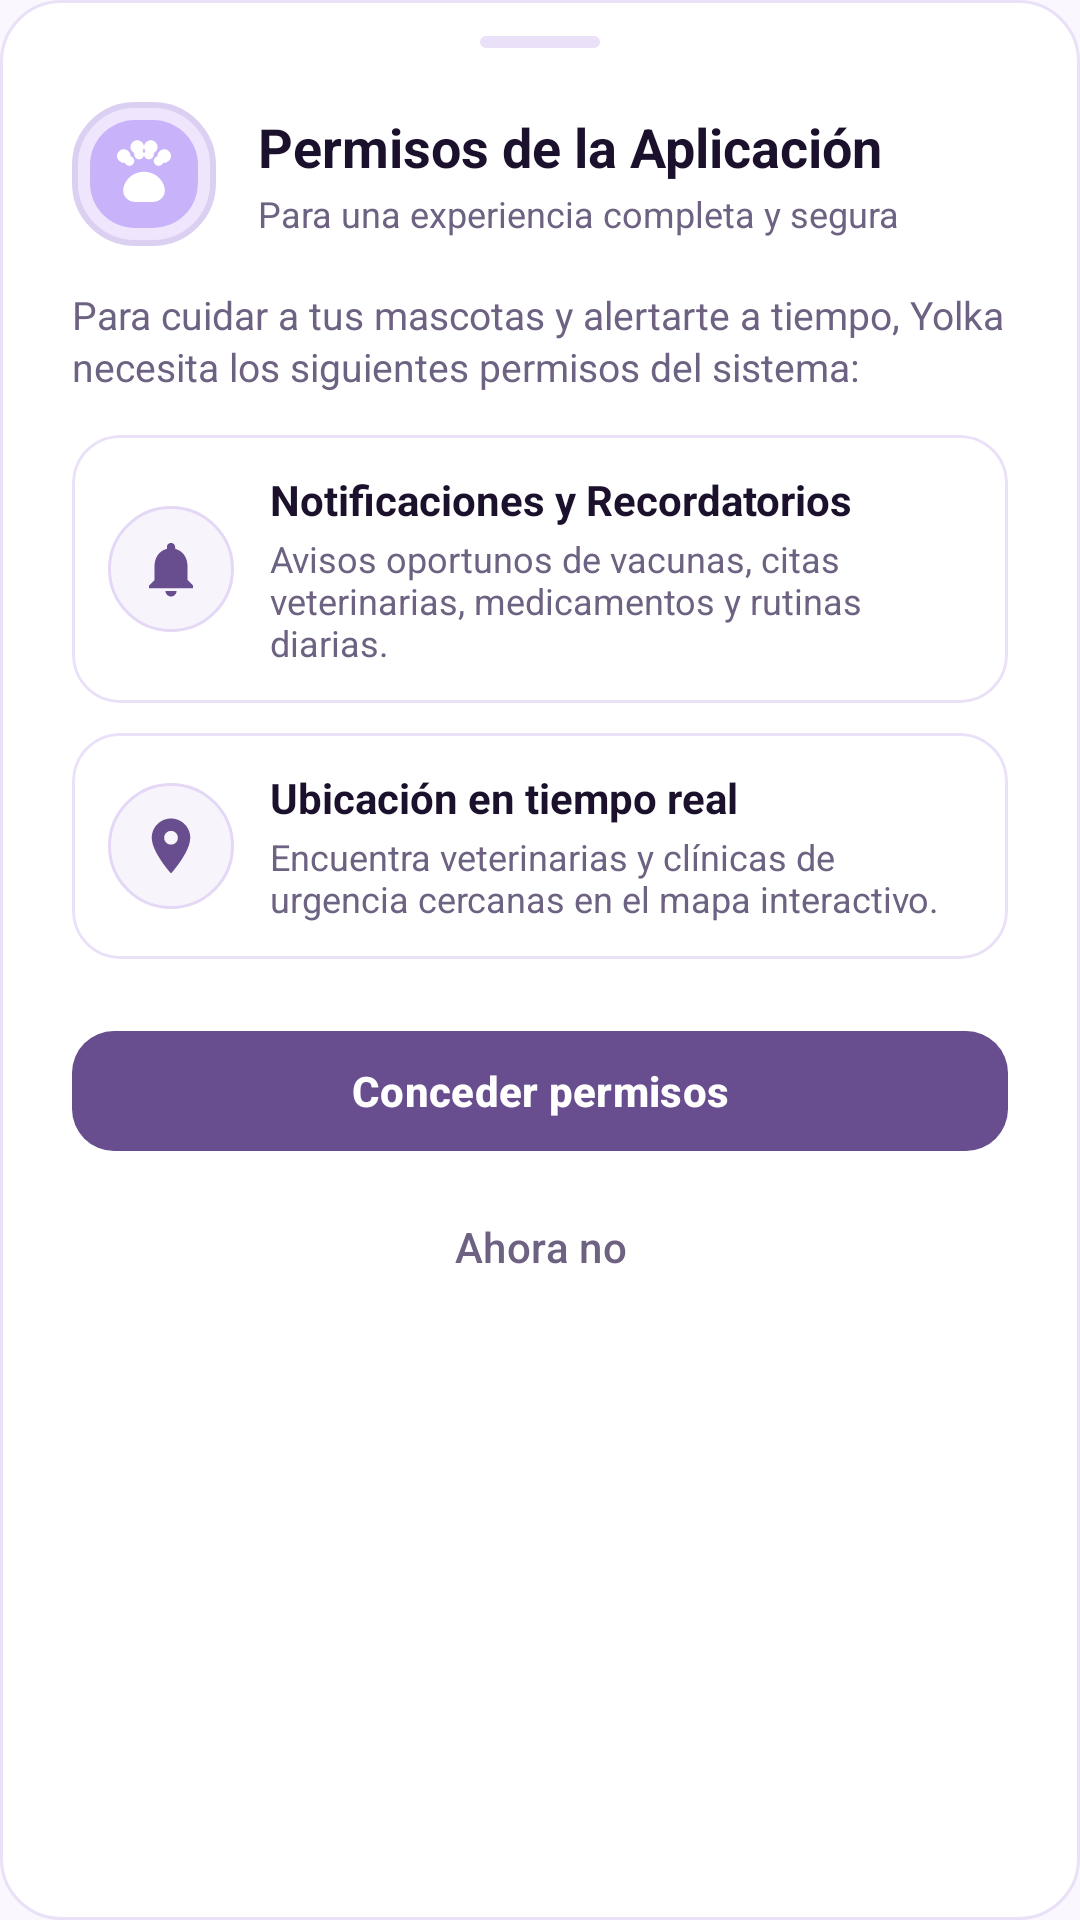

The Android layout XML behind this screen, and the referenced resources:
<!-- AndroidManifest.xml: application theme Theme.Yolka -->
<!-- res/layout/bottom_sheet_permissions.xml -->
<?xml version="1.0" encoding="utf-8"?>
<LinearLayout xmlns:android="http://schemas.android.com/apk/res/android"
    xmlns:app="http://schemas.android.com/apk/res-auto"
    android:layout_width="match_parent"
    android:layout_height="wrap_content"
    android:background="@drawable/bg_rounded_card"
    android:orientation="vertical"
    android:paddingStart="24dp"
    android:paddingTop="12dp"
    android:paddingEnd="24dp"
    android:paddingBottom="24dp">

    
    <View
        android:layout_width="40dp"
        android:layout_height="4dp"
        android:layout_gravity="center_horizontal"
        android:layout_marginBottom="18dp"
        android:background="@drawable/bg_pill_chip"
        android:backgroundTint="@color/yolka_stroke" />

    <LinearLayout
        android:layout_width="match_parent"
        android:layout_height="wrap_content"
        android:gravity="center_vertical"
        android:orientation="horizontal">

        <ImageView
            android:layout_width="48dp"
            android:layout_height="48dp"
            android:background="@drawable/bg_yolka_logo_badge"
            android:contentDescription="Permisos Yolka"
            android:padding="11dp"
            android:src="@drawable/ic_yolka_paw" />

        <LinearLayout
            android:layout_width="0dp"
            android:layout_height="wrap_content"
            android:layout_marginStart="14dp"
            android:layout_weight="1"
            android:orientation="vertical">

            <TextView
                android:layout_width="wrap_content"
                android:layout_height="wrap_content"
                android:text="Permisos de la Aplicación"
                android:textColor="@color/yolka_text_primary"
                android:textSize="18sp"
                android:textStyle="bold" />

            <TextView
                android:layout_width="wrap_content"
                android:layout_height="wrap_content"
                android:layout_marginTop="2dp"
                android:text="Para una experiencia completa y segura"
                android:textColor="@color/yolka_text_secondary"
                android:textSize="12sp" />
        </LinearLayout>
    </LinearLayout>

    <TextView
        android:layout_width="match_parent"
        android:layout_height="wrap_content"
        android:layout_marginTop="14dp"
        android:lineSpacingExtra="2dp"
        android:text="Para cuidar a tus mascotas y alertarte a tiempo, Yolka necesita los siguientes permisos del sistema:"
        android:textColor="@color/yolka_text_secondary"
        android:textSize="13sp" />

    
    <com.google.android.material.card.MaterialCardView
        android:layout_width="match_parent"
        android:layout_height="wrap_content"
        android:layout_marginTop="14dp"
        app:cardBackgroundColor="@color/yolka_surface"
        app:cardCornerRadius="16dp"
        app:cardElevation="0dp"
        app:strokeColor="@color/yolka_card_stroke"
        app:strokeWidth="1dp">

        <LinearLayout
            android:layout_width="match_parent"
            android:layout_height="wrap_content"
            android:gravity="center_vertical"
            android:orientation="horizontal"
            android:padding="12dp">

            <FrameLayout
                android:layout_width="42dp"
                android:layout_height="42dp"
                android:background="@drawable/bg_pill_input">

                <ImageView
                    android:layout_width="22dp"
                    android:layout_height="22dp"
                    android:layout_gravity="center"
                    android:contentDescription="Notificaciones"
                    android:src="@drawable/ic_bell"
                    app:tint="@color/yolka_primary_deep" />
            </FrameLayout>

            <LinearLayout
                android:layout_width="0dp"
                android:layout_height="wrap_content"
                android:layout_marginStart="12dp"
                android:layout_weight="1"
                android:orientation="vertical">

                <TextView
                    android:layout_width="wrap_content"
                    android:layout_height="wrap_content"
                    android:text="Notificaciones y Recordatorios"
                    android:textColor="@color/yolka_text_primary"
                    android:textSize="14sp"
                    android:textStyle="bold" />

                <TextView
                    android:layout_width="wrap_content"
                    android:layout_height="wrap_content"
                    android:layout_marginTop="2dp"
                    android:text="Avisos oportunos de vacunas, citas veterinarias, medicamentos y rutinas diarias."
                    android:textColor="@color/yolka_text_secondary"
                    android:textSize="12sp" />
            </LinearLayout>
        </LinearLayout>
    </com.google.android.material.card.MaterialCardView>

    
    <com.google.android.material.card.MaterialCardView
        android:layout_width="match_parent"
        android:layout_height="wrap_content"
        android:layout_marginTop="10dp"
        app:cardBackgroundColor="@color/yolka_surface"
        app:cardCornerRadius="16dp"
        app:cardElevation="0dp"
        app:strokeColor="@color/yolka_card_stroke"
        app:strokeWidth="1dp">

        <LinearLayout
            android:layout_width="match_parent"
            android:layout_height="wrap_content"
            android:gravity="center_vertical"
            android:orientation="horizontal"
            android:padding="12dp">

            <FrameLayout
                android:layout_width="42dp"
                android:layout_height="42dp"
                android:background="@drawable/bg_pill_input">

                <ImageView
                    android:layout_width="22dp"
                    android:layout_height="22dp"
                    android:layout_gravity="center"
                    android:contentDescription="Ubicación"
                    android:src="@drawable/ic_location"
                    app:tint="@color/yolka_primary_deep" />
            </FrameLayout>

            <LinearLayout
                android:layout_width="0dp"
                android:layout_height="wrap_content"
                android:layout_marginStart="12dp"
                android:layout_weight="1"
                android:orientation="vertical">

                <TextView
                    android:layout_width="wrap_content"
                    android:layout_height="wrap_content"
                    android:text="Ubicación en tiempo real"
                    android:textColor="@color/yolka_text_primary"
                    android:textSize="14sp"
                    android:textStyle="bold" />

                <TextView
                    android:layout_width="wrap_content"
                    android:layout_height="wrap_content"
                    android:layout_marginTop="2dp"
                    android:text="Encuentra veterinarias y clínicas de urgencia cercanas en el mapa interactivo."
                    android:textColor="@color/yolka_text_secondary"
                    android:textSize="12sp" />
            </LinearLayout>
        </LinearLayout>
    </com.google.android.material.card.MaterialCardView>

    
    <LinearLayout
        android:layout_width="match_parent"
        android:layout_height="wrap_content"
        android:layout_marginTop="20dp"
        android:orientation="vertical">

        <com.google.android.material.button.MaterialButton
            android:id="@+id/btnGrantPermissions"
            style="@style/Widget.Yolka.DeepButton"
            android:layout_width="match_parent"
            android:layout_height="48dp"
            android:text="Conceder permisos"
            app:cornerRadius="14dp" />

        <com.google.android.material.button.MaterialButton
            android:id="@+id/btnSkipPermissions"
            style="@style/Widget.Material3.Button.TextButton"
            android:layout_width="match_parent"
            android:layout_height="44dp"
            android:layout_marginTop="6dp"
            android:text="Ahora no"
            android:textColor="@color/yolka_text_secondary" />
    </LinearLayout>

</LinearLayout>
<!-- resources referenced by this layout -->
<resources>
  <color name="yolka_card_stroke">#EAE0F8</color>
  <color name="yolka_primary_deep">#684E8E</color>
  <color name="yolka_stroke">#EAE0F8</color>
  <color name="yolka_surface">#FFFFFF</color>
  <color name="yolka_text_primary">#1B112C</color>
  <color name="yolka_text_secondary">#6E6282</color>
  <!-- drawable bg_pill_chip (drawable) -->
  <?xml version="1.0" encoding="utf-8"?>
  <shape xmlns:android="http://schemas.android.com/apk/res/android"
      android:shape="rectangle">
      <solid android:color="@color/yolka_surface_variant" />
      <corners android:radius="14dp" />
      <stroke
          android:width="1dp"
          android:color="@color/yolka_card_stroke" />
  </shape>
  <!-- drawable bg_pill_input (drawable) -->
  <?xml version="1.0" encoding="utf-8"?>
  <shape xmlns:android="http://schemas.android.com/apk/res/android"
      android:shape="rectangle">
      <solid android:color="@color/yolka_input_bg"/>
      <stroke android:width="1dp" android:color="@color/yolka_input_stroke"/>
      <corners android:radius="24dp"/>
  </shape>
  <!-- drawable bg_rounded_card (drawable) -->
  <?xml version="1.0" encoding="utf-8"?>
  <shape xmlns:android="http://schemas.android.com/apk/res/android"
      android:shape="rectangle">
      <solid android:color="@color/yolka_surface"/>
      <stroke android:width="1dp" android:color="@color/yolka_card_stroke"/>
      <corners android:radius="20dp"/>
  </shape>
  <!-- drawable ic_bell (drawable) -->
  <?xml version="1.0" encoding="utf-8"?>
  <vector xmlns:android="http://schemas.android.com/apk/res/android"
      android:width="24dp"
      android:height="24dp"
      android:viewportWidth="24"
      android:viewportHeight="24">
      <path
          android:fillColor="#684E8E"
          android:pathData="M12,22c1.1,0 2,-0.9 2,-2h-4C10,21.1 10.9,22 12,22zM18,16v-5c0,-3.07 -1.63,-5.64 -4.5,-6.32V4c0,-0.83 -0.67,-1.5 -1.5,-1.5s-1.5,0.67 -1.5,1.5v0.68C7.64,5.36 6,7.92 6,11v5l-2,2v1h16v-1L18,16z"/>
  </vector>
  <!-- drawable ic_location (drawable) -->
  <?xml version="1.0" encoding="utf-8"?>
  <vector xmlns:android="http://schemas.android.com/apk/res/android"
      android:width="24dp"
      android:height="24dp"
      android:viewportWidth="24"
      android:viewportHeight="24">
      <path
          android:fillColor="#684E8E"
          android:pathData="M12,2C8.13,2 5,5.13 5,9c0,5.25 7,13 7,13s7,-7.75 7,-13C19,5.13 15.87,2 12,2zM12,11.5c-1.38,0 -2.5,-1.12 -2.5,-2.5s1.12,-2.5 2.5,-2.5 2.5,1.12 2.5,2.5 -1.12,2.5 -2.5,2.5z"/>
  </vector>
  <style name="Widget.Yolka.DeepButton" parent="Widget.Material3.Button">
          <item name="backgroundTint">@color/yolka_primary_deep</item>
          <item name="android:textColor">@color/yolka_on_primary_deep</item>
          <item name="cornerRadius">14dp</item>
          <item name="android:textAllCaps">false</item>
          <item name="android:textStyle">bold</item>
      </style>
  <color name="yolka_surface_variant">#F4EEFC</color>
  <color name="yolka_input_bg">#F7F4FC</color>
  <color name="yolka_input_stroke">#E4D8F6</color>
  <color name="yolka_on_primary_deep">#FFFFFF</color>
  <color name="yolka_primary">#C8B3FA</color>
  <color name="yolka_on_primary">#1E1136</color>
  <color name="yolka_secondary">#5A3E85</color>
  <color name="yolka_background">#FAF7FE</color>
  <color name="yolka_bottom_nav_bg">#F6F1FC</color>
</resources>
